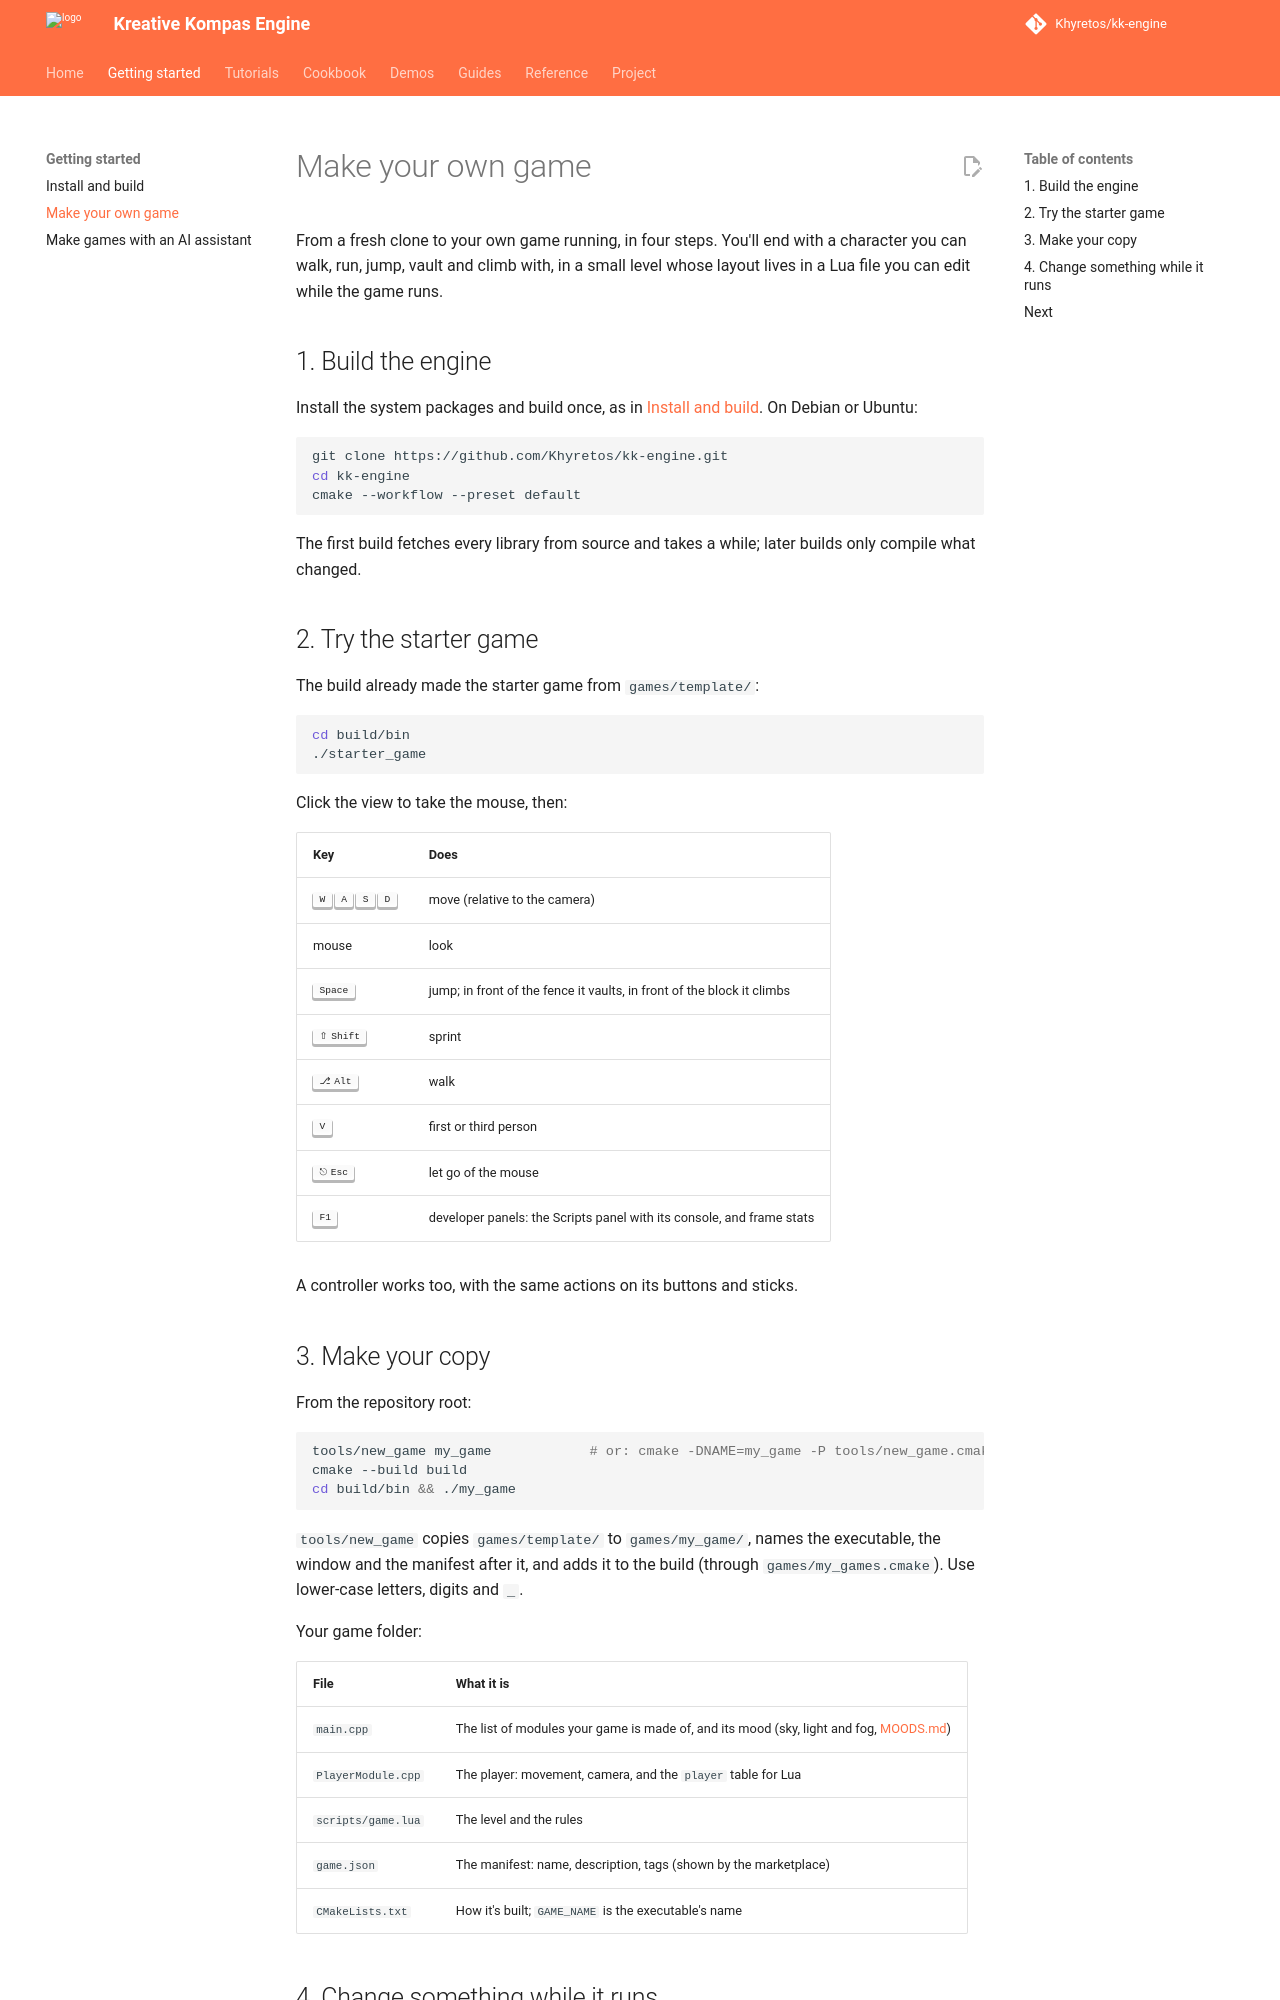

repository: Khyretos/kk-engine · page: tutorials/getting-started/index.html · generator: mkdocs

# Make your own game

From a fresh clone to your own game running, in four steps. You'll end with
a character you can walk, run, jump, vault and climb with, in a small level
whose layout lives in a Lua file you can edit while the game runs.

## 1. Build the engine

Install the system packages and build once, as in
[Install and build](../BUILDING.md). On Debian or Ubuntu:

```bash
git clone https://github.com/Khyretos/kk-engine.git
cd kk-engine
cmake --workflow --preset default
```

The first build fetches every library from source and takes a while; later
builds only compile what changed.

## 2. Try the starter game

The build already made the starter game from `games/template/`:

```bash
cd build/bin
./starter_game
```

Click the view to take the mouse, then:

| Key | Does |
|---|---|
| ++w++ ++a++ ++s++ ++d++ | move (relative to the camera) |
| mouse | look |
| ++space++ | jump; in front of the fence it vaults, in front of the block it climbs |
| ++shift++ | sprint |
| ++alt++ | walk |
| ++v++ | first or third person |
| ++esc++ | let go of the mouse |
| ++f1++ | developer panels: the Scripts panel with its console, and frame stats |

A controller works too, with the same actions on its buttons and sticks.

## 3. Make your copy

From the repository root:

```bash
tools/new_game my_game            # or: cmake -DNAME=my_game -P tools/new_game.cmake
cmake --build build
cd build/bin && ./my_game
```

`tools/new_game` copies `games/template/` to `games/my_game/`, names the
executable, the window and the manifest after it, and adds it to the build
(through `games/my_games.cmake`). Use lower-case letters, digits and `_`.

Your game folder:

| File | What it is |
|---|---|
| `main.cpp` | The list of modules your game is made of, and its mood (sky, light and fog, [MOODS.md](../MOODS.md)) |
| `PlayerModule.cpp` | The player: movement, camera, and the `player` table for Lua |
| `scripts/game.lua` | The level and the rules |
| `game.json` | The manifest: name, description, tags (shown by the marketplace) |
| `CMakeLists.txt` | How it's built; `GAME_NAME` is the executable's name |
